Run: headless pygame with SDL's dummy video driver; simulated clock (each Clock.tick advances the game by its frame time, no real sleeping); random seed 0; keys injected as events and as key.get_pressed() state; no mouse input.
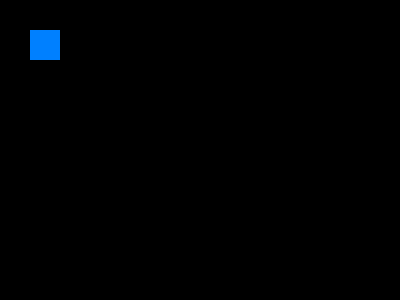
Frame 1 of 4 · flips 1–60 · no input
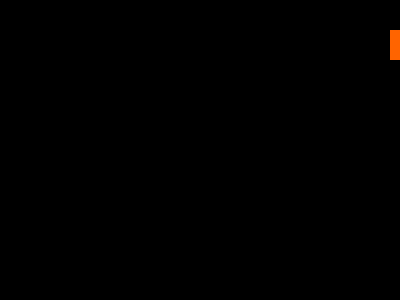
Frame 2 of 4 · flips 61–180 · tapped SPACE, RETURN · held RIGHT (→), D
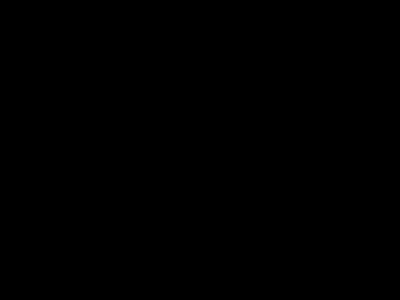
Frame 3 of 4 · flips 181–300 · held DOWN (↓), S
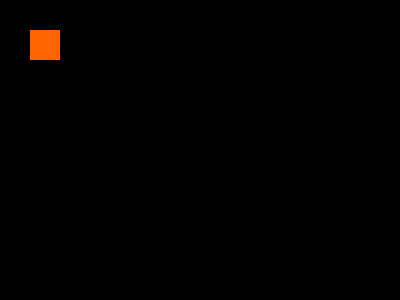
Frame 4 of 4 · flips 301–420 · held LEFT (←), A, UP (↑), W

The pygame program that drew these frames:

#this is the same as the four.py except we are clearing the screen after each event and standardizing the framerate

import pygame #importing the games package of python

pygame.init() #initializes all the modules required for pygame

screen = pygame.display.set_mode((400,300)) #launches a window of size 400, 300
done = False #initialize done to false
is_blue = True #initialize the blueness
x = 30 #initialize the x and y position
y = 30

clock = pygame.time.Clock() #initializing the clock to be used when standardizing framerate


while not done: #starting the event loop: which waits for user input and reacts to events(their actions)
    for event in pygame.event.get(): #foreach loop that gets the most recent event from the event queue(os keeps list of user events and this clears it and get the top of it)
        if event.type == pygame.QUIT: #checking if it is a quit event(top right X)
            done = True #stop the loop

        if event.type == pygame.KEYDOWN and event.key == pygame.K_SPACE: #if the user presses the space button
            is_blue = not is_blue #set is_blue to its inverse
    pressed = pygame.key.get_pressed()   #this is a way to check if a key is currently being pushed down
    #note that in python decrease the value of y pushes it up on the screen on increasing it pushes it down
    if pressed[pygame.K_SPACE]: print("space")
    if pressed[pygame.K_UP]: y-=3
    if pressed[pygame.K_DOWN]: y+=3
    if pressed[pygame.K_LEFT]: x-=3
    if pressed[pygame.K_RIGHT]: x+=3

    screen.fill((0, 0, 0)) #reseting the screen to black
    if is_blue: color = (0, 128, 255) #this checks if is_blue is true and sets the color value depending on if it is or not
    else: color = (255, 100, 0) #this is saying if it is not set to blue, set the color to orange
    pygame.draw.rect(screen, color, pygame.Rect(x, y, 30, 30)) #draw a rectangle on surface screen(from line 7) with color either blue or orange and then define the dimensions of position
                                                                         #and size of the rectangle(x, y, width, height)  
    pygame.display.flip() #this is because python is double buffered which means in the background there is another window that handles ui changes and when it is ready it switches with the primary screen
                          #to reduce flicker, loading, etc.
    clock.tick(60) #now the framerate is hardcoded to 60
